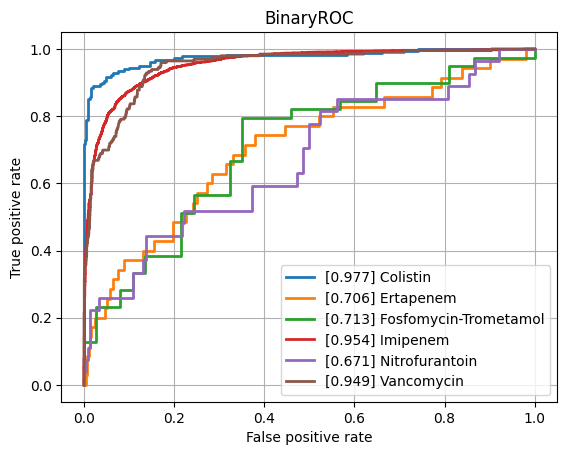

The file beside this chart, header and first rows:
class, ROCAUC, n_positives, n_negatives
Amikacin, 0.857, 150, 744
Amoxicillin-Clavulanic acid, 0.8264, 1523, 1082
Ampicillin, 0.8684, 2848, 652
Ampicillin-Amoxicillin, 0.7862, 1225, 53
Cefazolin, 0.8157, 127, 69
Cefepime, 0.828, 1029, 1723
Cefpodoxime, 0.7696, 63, 31
Ceftazidime, 0.8199, 1373, 1962
Ceftriaxone, 0.8071, 1213, 1658
Cefuroxime, 0.8543, 954, 138
Ciprofloxacin, 0.8288, 2443, 3542
Clindamycin, 0.8499, 1337, 482
Colistin, 0.9768, 180, 433
Cotrimoxazole, 0.8315, 3147, 3670
Ertapenem, 0.7063, 35, 840
Erythromycin, 0.8371, 1227, 301
Fosfomycin, 0.8576, 404, 722
Fosfomycin-Trometamol, 0.7131, 39, 37
Fusidic acid, 0.7847, 152, 134
Gentamicin, 0.9329, 3212, 1723
Imipenem, 0.9542, 2813, 3192
Levofloxacin, 0.8574, 586, 646
Meropenem, 0.8926, 815, 3194
Mupirocin, 0.9484, 12, 42
Nitrofurantoin, 0.6714, 27, 212
Norfloxacin, 0.7669, 36, 100
Oxacillin, 0.8374, 433, 248
Penicillin, 0.8447, 458, 39
Piperacillin-Tazobactam, 0.8245, 2119, 2525
Rifampicin, 0.8005, 63, 731
Teicoplanin, 0.7439, 11, 126
Tetracycline, 0.831, 305, 443
Tobramycin, 0.8444, 176, 493
Vancomycin, 0.9489, 196, 2046
micro, 0.8928, , 
macro, 0.8329, , 
